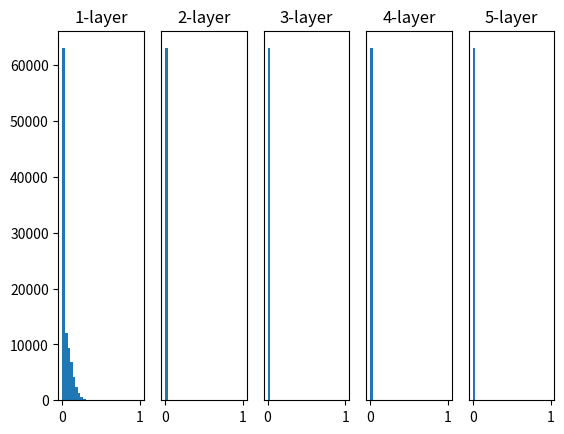

Source code (Python):
# coding: utf-8
import numpy as np
import matplotlib.pyplot as plt


def sigmoid(x):
    return 1 / (1 + np.exp(-x))


def ReLU(x):
    return np.maximum(0, x)


def tanh(x):
    return np.tanh(x)

input_data = np.random.randn(1000, 100)  # 1000個のデータ
node_num = 100  # 各隠れ層のノード（ニューロン）の数
hidden_layer_size = 5  # 隠れ層が5層
activations = {}  # ここにアクティベーションの結果を格納する

x = input_data

for i in range(hidden_layer_size):
    if i != 0:
        x = activations[i-1]

    # 初期値の値をいろいろ変えて実験しよう！
    # w = np.random.randn(node_num, node_num) * 1
    w = np.random.randn(node_num, node_num) * 0.01
    # w = np.random.randn(node_num, node_num) * np.sqrt(1.0 / node_num)
    # w = np.random.randn(node_num, node_num) * np.sqrt(2.0 / node_num)


    a = np.dot(x, w)


    # 活性化関数の種類も変えて実験しよう！
    # z = sigmoid(a)
    z = ReLU(a)
    # z = tanh(a)

    activations[i] = z

# ヒストグラムを描画
for i, a in activations.items():
    plt.subplot(1, len(activations), i+1)
    plt.title(str(i+1) + "-layer")
    if i != 0:
        plt.yticks([], [])
    # plt.xlim(0.1, 1)
    # plt.ylim(0, 7000)
    plt.hist(a.flatten(), 30, range=(0,1))
plt.show()
